Run: headless pygame with SDL's dummy video driver; simulated clock (each Clock.tick advances the game by its frame time, no real sleeping); random seed 0; keys injected as events and as key.get_pressed() state; no mouse input.
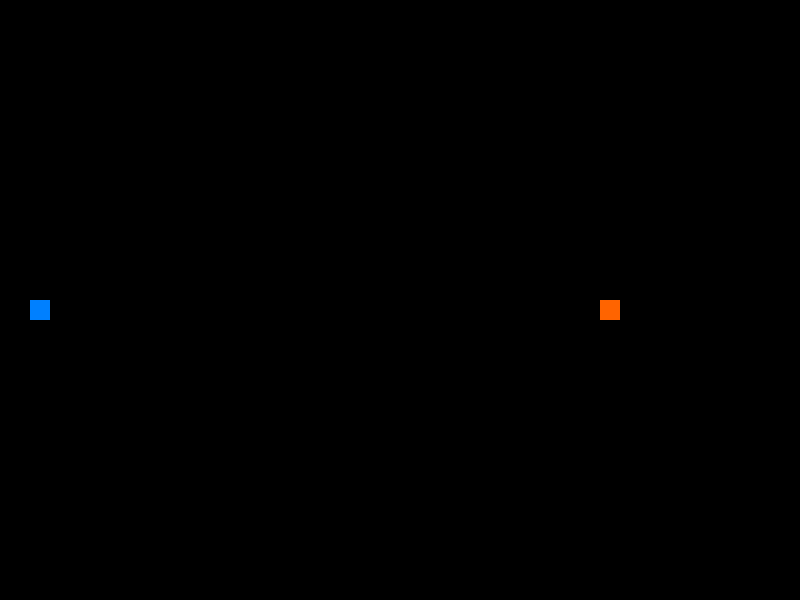
Frame 1 of 4 · flips 1–60 · no input
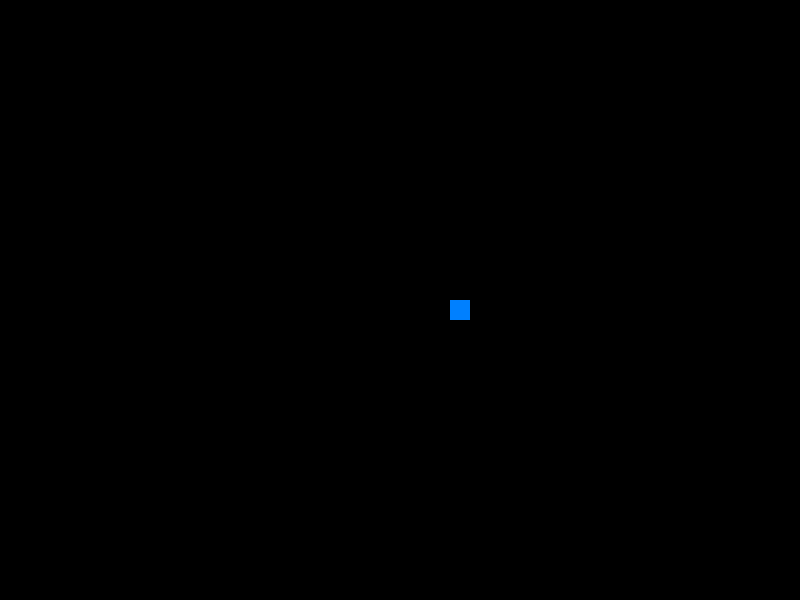
Frame 2 of 4 · flips 61–180 · tapped SPACE, RETURN · held RIGHT (→), D
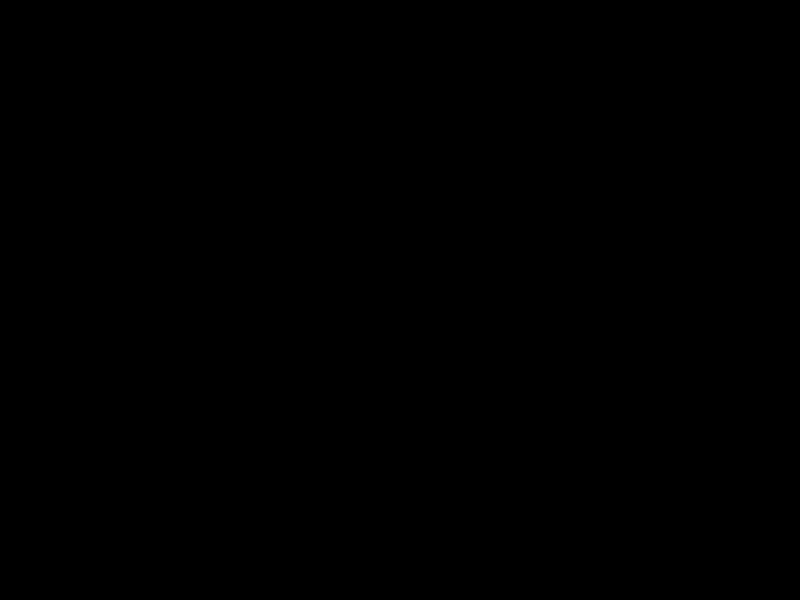
Frame 3 of 4 · flips 181–300 · held DOWN (↓), S
Frame 4 of 4 · flips 301–420 · held LEFT (←), A, UP (↑), W · screen same as frame 1, image omitted

The pygame program that drew these frames:

import pygame

def main(): 
    pygame.init()
    screen = pygame.display.set_mode((800, 600))
    done = False
    is_blue = True
    x = [30, 600]
    y = [300, 300]
    vel = 3.5
    tj = 20 # Tamanho do Jogador

    clock = pygame.time.Clock()

    while not done:
        for event in pygame.event.get():
                if event.type == pygame.QUIT:
                        done = True
                if event.type == pygame.KEYDOWN and event.key == pygame.K_SPACE:
                        is_blue = not is_blue
        distX = abs(x[0] - x[1])
        distY = abs(y[0] - y[1])
        pressed = pygame.key.get_pressed()
        if pressed[pygame.K_UP]:
            if(not(distX <= tj and abs(y[0] - vel - y[1]) <= tj and y[0] > y[1])):
                y[0] -= vel
        if pressed[pygame.K_DOWN]:
            if(not(distX <= tj and abs(y[0] + vel - y[1]) <= tj and y[0] < y[1])):
                y[0] += vel
        if pressed[pygame.K_LEFT]:
            if(not(abs(x[0] - vel - x[1]) <= tj and distY <= tj and x[0] > x[1])):
                x[0] -= vel
        if pressed[pygame.K_RIGHT]:
            if(not(abs(x[0] + vel - x[1]) <= tj and distY <= tj and x[0] < x[1])):
                x[0] += vel
        if pressed[pygame.K_w]:
            if(not(distX <= tj and abs(y[0] - (y[1] - vel)) <= tj and y[1] > y[0])):
                y[1] -= vel
        if pressed[pygame.K_s]:
            if(not(distX <= tj and abs(y[0] - (y[1] + vel)) <= tj and y[1] < y[0])):
                y[1] += vel
        if pressed[pygame.K_a]:
            if(not(abs(x[0] - (x[1] - vel)) <= tj and distY <= tj and x[1] > x[0])):
                x[1] -= vel
        if pressed[pygame.K_d]:
            if(not(abs(x[0] - (x[1] + vel)) <= tj and distY <= tj and x[1] < x[0])):
                x[1] += vel
        if pressed[pygame.K_o]:
            print(distX, distY)
        screen.fill((0, 0, 0))
        if is_blue:
            color = (0, 128, 255)
            color1 = (255, 100, 0)
        else:
            color = (255, 100, 0)
            color = (0, 128, 255)
        pygame.draw.rect(screen, color, pygame.Rect(x[0], y[0], tj, tj))
        pygame.draw.rect(screen, color1, pygame.Rect(x[1], y[1], tj, tj))
        pygame.display.flip()
        clock.tick(60)

main()
